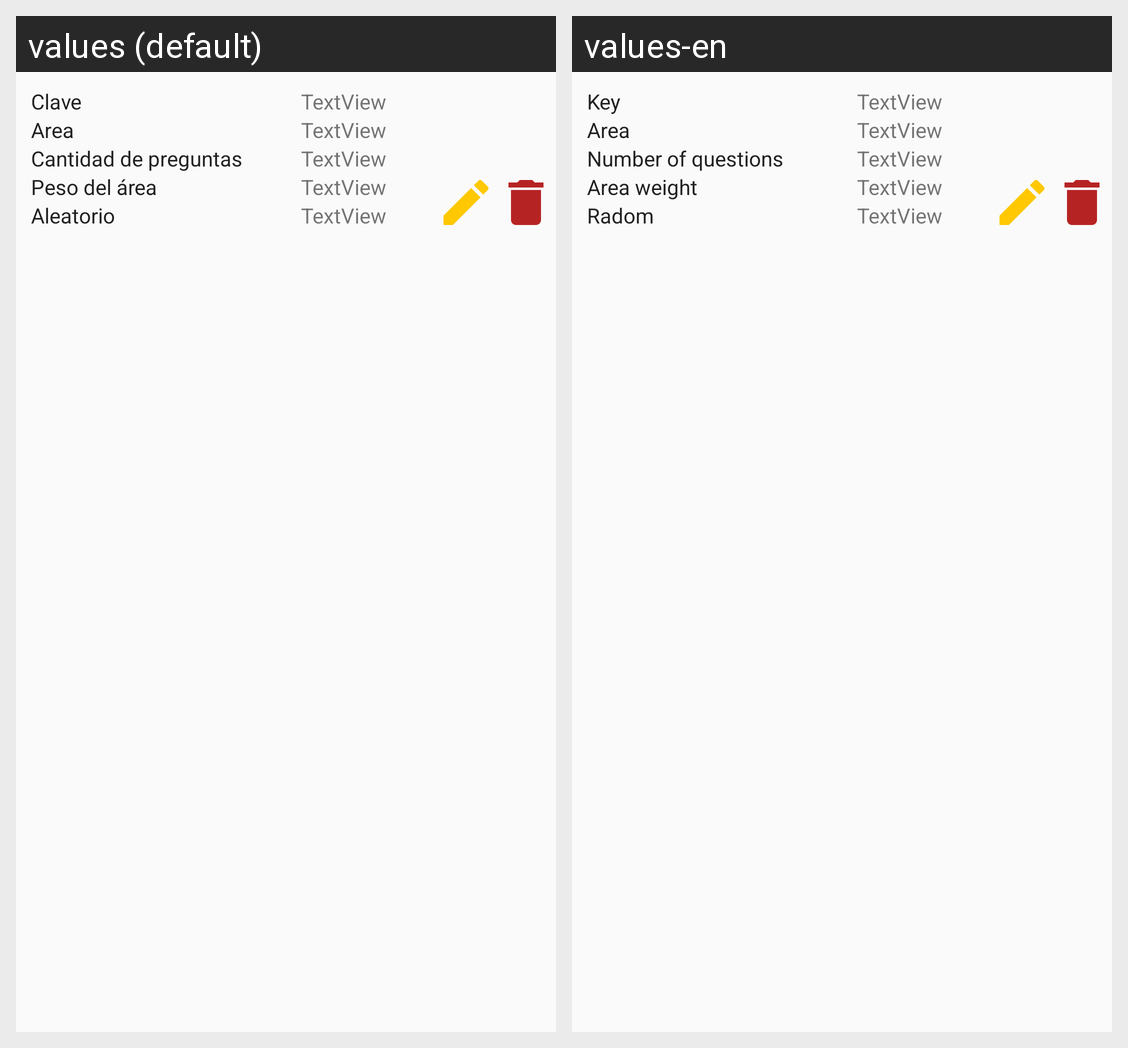

This grid shows one Android layout under two languages. Give, for every string resource on the screen, its name, the default text and each shown locale's text.
Android screen res/layout/relacion_clave_area_ver.xml rendered under 2 locales, left to right: values (default), values-en. Device: Nexus 5 (rendered at 1080×1920; each locale shown at half size, 540×960, under a caption strip naming it); theme AppTheme.
Strings drawn on this screen, with the default value and each locale's value (text and hints the layout hard-codes, and strings that could not be matched under every locale, appear in the picture but are not listed):

mt_clave
  values: Clave
  values-en: Key

mt_area
  values: Area
  values-en: Area

mt_cantidad_de_preguntas
  values: Cantidad de preguntas
  values-en: Number of questions

mt_peso_del_rea
  values: Peso del área
  values-en: Area weight

mt_aleatorio
  values: Aleatorio
  values-en: Radom
